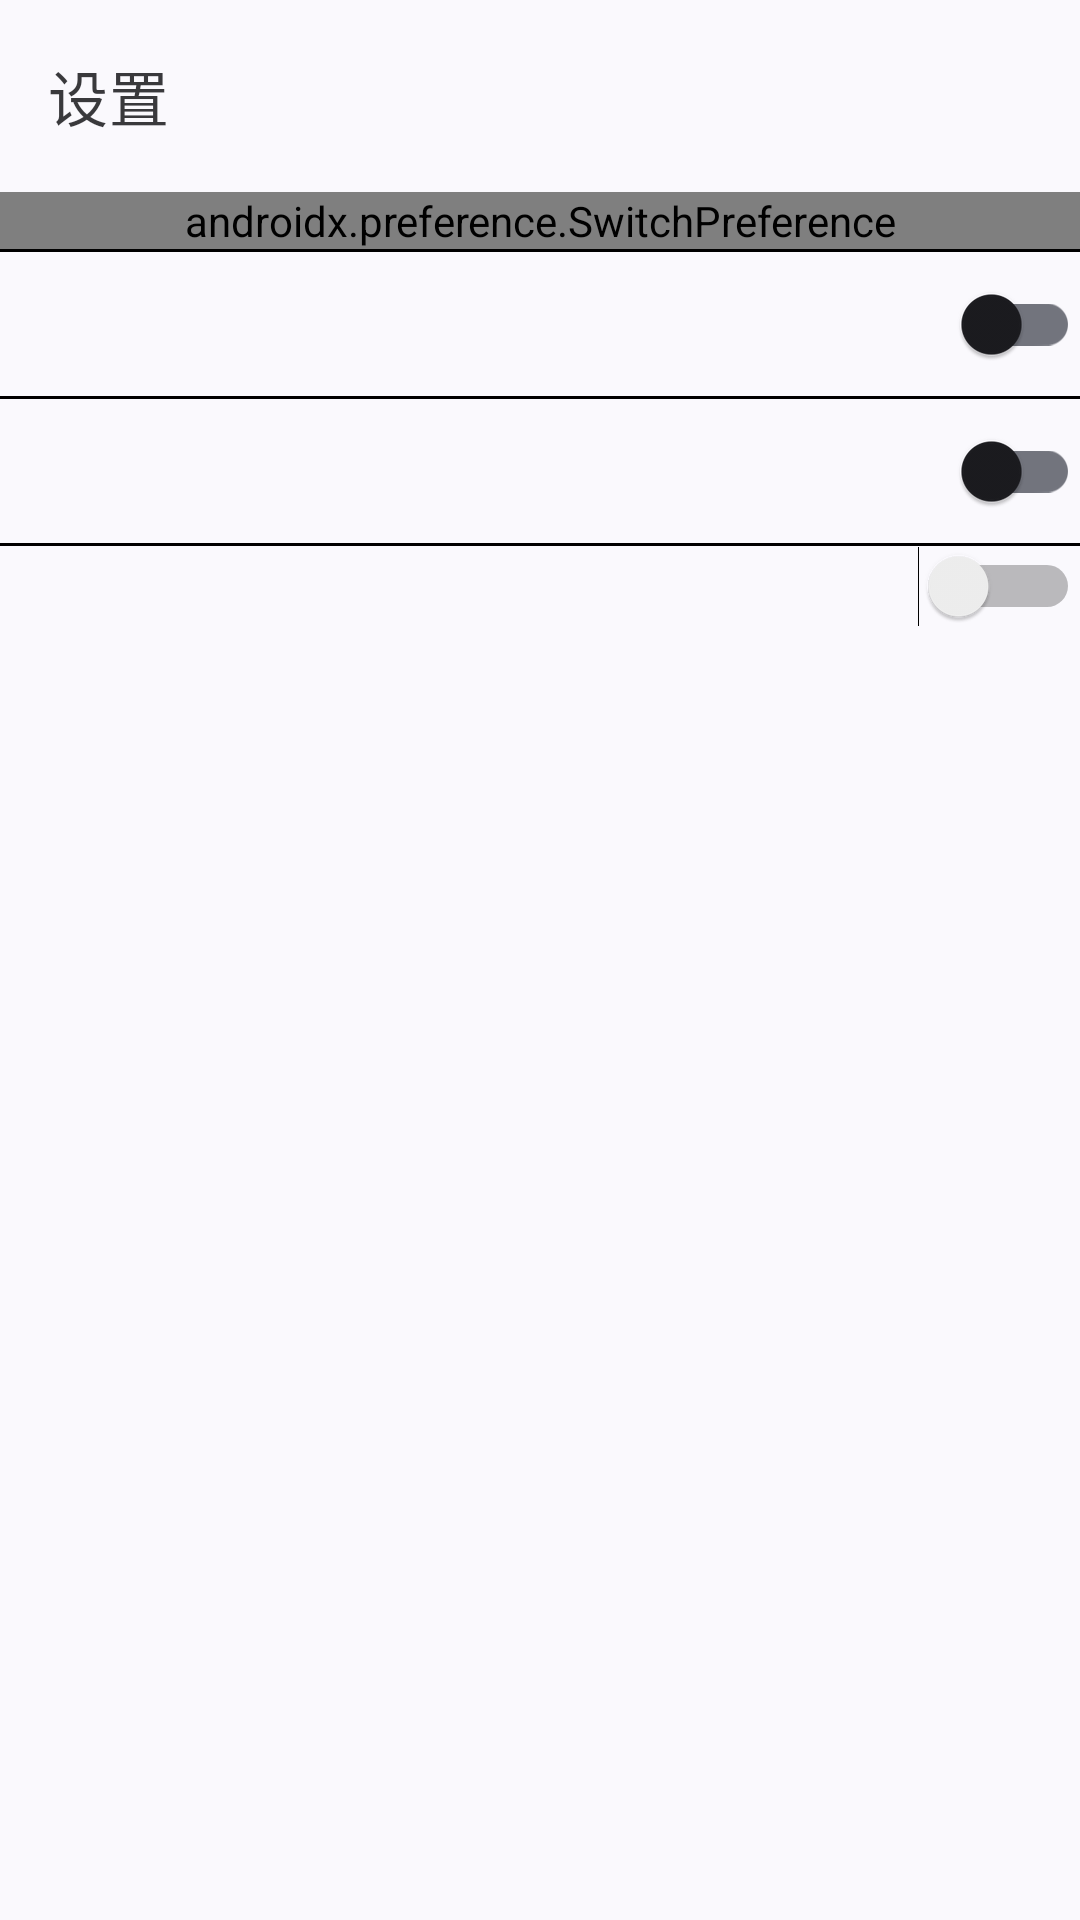

Layout XML and referenced resources for this Android screen:
<!-- AndroidManifest.xml: application theme AppTheme -->
<!-- res/layout/activity_settings.xml -->
<?xml version="1.0" encoding="utf-8"?>
<LinearLayout xmlns:android="http://schemas.android.com/apk/res/android"
        xmlns:app="http://schemas.android.com/apk/res-auto"
        xmlns:tools="http://schemas.android.com/tools"
        android:layout_width="match_parent"
        android:layout_height="match_parent"
        android:fitsSystemWindows="true"
        android:orientation="vertical"
        tools:context=".SettingsActivity">
    
    <androidx.appcompat.widget.Toolbar
            android:id="@+id/toolbar"
            app:title="@string/settings"
            style="@style/Widget.MaterialComponents.Toolbar.Surface"
            android:layout_width="match_parent"
            android:layout_height="?attr/actionBarSize"
            android:elevation="4dp" />
    
    <include layout="@layout/content_settings" />
</LinearLayout>
<!-- res/layout/content_settings.xml (included above) -->
<?xml version="1.0" encoding="utf-8"?>
<androidx.core.widget.NestedScrollView xmlns:android="http://schemas.android.com/apk/res/android"
        xmlns:app="http://schemas.android.com/apk/res-auto"
        xmlns:tools="http://schemas.android.com/tools"
        android:layout_width="match_parent"
        android:layout_height="match_parent"
        app:layout_behavior="@string/appbar_scrolling_view_behavior"
        tools:context=".SettingsActivity"
        tools:showIn="@layout/activity_settings">
    
    <androidx.appcompat.widget.LinearLayoutCompat
            android:layout_width="match_parent"
            android:layout_height="wrap_content"
            android:orientation="vertical"
            app:divider="@drawable/divider"
            app:showDividers="middle">
        
        <androidx.preference.SwitchPreference
                android:layout_width="match_parent"
                android:layout_height="wrap_content">
        
        </androidx.preference.SwitchPreference>
        
        <com.google.android.material.switchmaterial.SwitchMaterial
                android:layout_width="match_parent"
                android:layout_height="wrap_content" />
        
        <androidx.appcompat.widget.SwitchCompat
                android:layout_width="match_parent"
                android:layout_height="wrap_content" />
        
        <Switch
                android:layout_width="match_parent"
                android:layout_height="wrap_content" />
    </androidx.appcompat.widget.LinearLayoutCompat>
</androidx.core.widget.NestedScrollView>
<!-- resources referenced by this layout -->
<resources>
  <!-- drawable divider (drawable) -->
  <?xml version="1.0" encoding="utf-8"?>
  <shape xmlns:android="http://schemas.android.com/apk/res/android">
      <solid android:color="@android:color/black" />
      <size android:height="1dp" />
  </shape>
  <string name="settings">设置</string>
  <style name="AppTheme" parent="Theme.Material3.DynamicColors.DayNight">
          <item name="iconTint">?android:attr/colorPrimary</item>
          <item name="snackbarStyle">@style/SnakebarTheme</item>
      </style>
  <style name="SnakebarTheme" parent="Widget.Material3.Snackbar">
          
      </style>
</resources>
